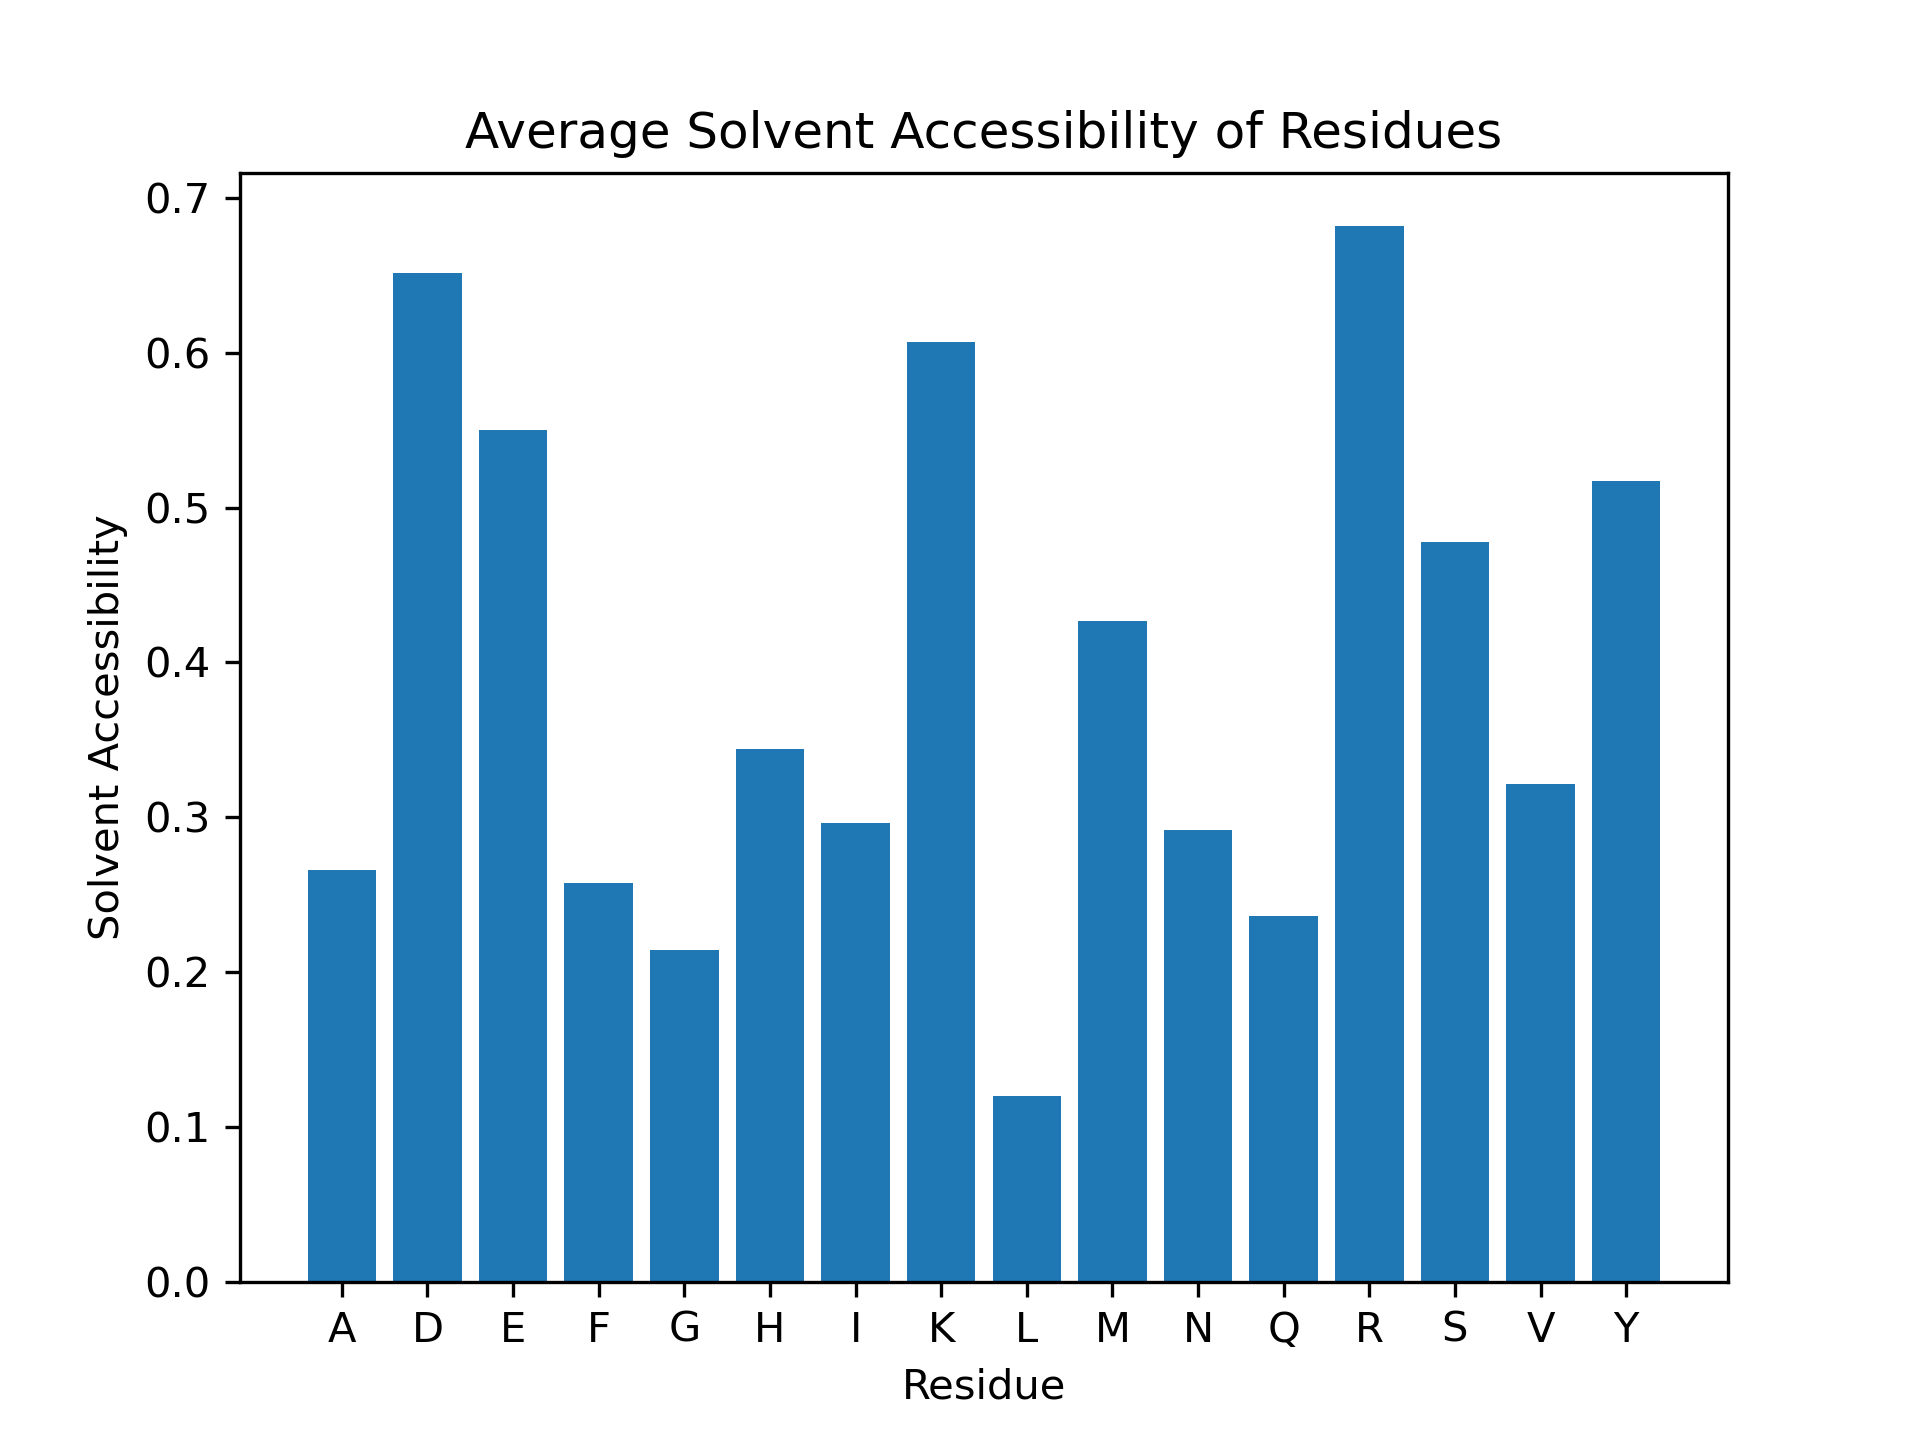

The table this chart was drawn from, first rows:
Residue, Solvent Accessibility
D1, 1.0
A2, 0.8679
E3, 1.0
F4, 0.8629
R5, 0.6048
H6, 0.9565
D7, 0.6748
S8, 0.6308
G9, 0.6548
Y10, 0.6712
E11, 0.7371
V12, 0.4789
H13, 0.6413
H14, 0.375
Q15, 0.1717
K16, 0.6439
L17, 0.2439
V18, 0.5986
F19, 0.1726
F20, 0.7107
A21, 0.07547
E22, 0.6546
D23, 0.816
V24, 0.02113
G25, 0.2381
S26, 0.6615
N27, 0.3631
K28, 1.0
G29, 0.2143
A30, 0.03774
I31, 0.4438
I32, 0.7396
G33, 0.1071
L34, 0.006098
M35, 0.5106
V36, 0.7183
G37, 0.2024
G38, 0.0
V39, 0.4577
V40, 0.3451
I41, 0.02367
A42, 0.2547
A43, 0.6415
Y44, 0.464
F45, 0.09645
G46, 0.6905
E47, 0.8505
Q48, 0.4798
D49, 0.8712
A50, 0.9245
E51, 0.5258
F52, 0.4569
R53, 0.9315
H54, 0.6359
D55, 0.5399
S56, 0.4154
G57, 0.3452
Y58, 0.6261
E59, 0.4794
V60, 0.2676
... 174 more rows
